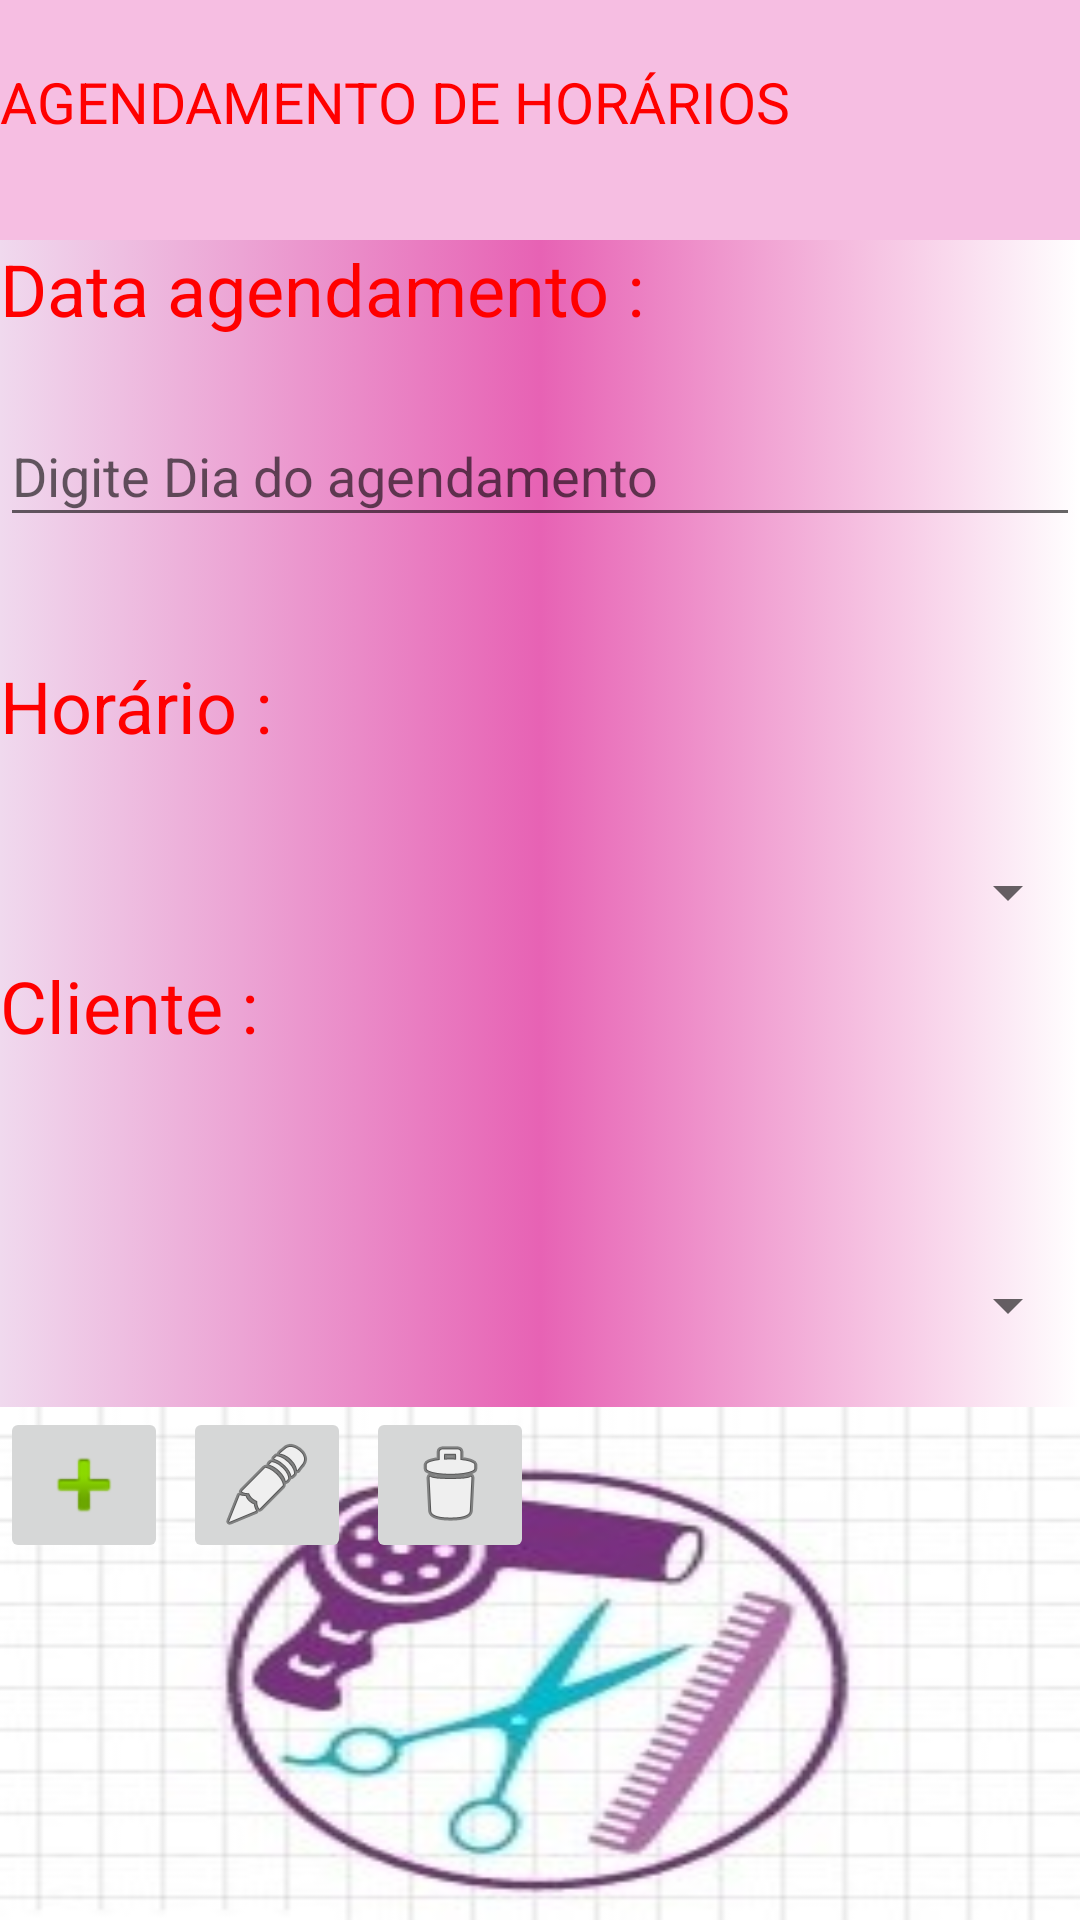

Reconstruct the res/layout file that produces this screen, plus the resources it refers to.
<!-- AndroidManifest.xml: application theme AppTheme -->
<!-- res/layout/activity_agendamento.xml -->
<?xml version="1.0" encoding="utf-8"?>
<ScrollView xmlns:android="http://schemas.android.com/apk/res/android"
    android:layout_width="match_parent"
    android:layout_height="match_parent"
    android:fillViewport="true">

    <LinearLayout
        android:layout_width="match_parent"
        android:layout_height="match_parent"
        android:background="@color/Telas_Clientes"
        android:orientation="vertical">


        <LinearLayout
            android:id="@+id/layoutTopo"
            android:layout_width="match_parent"
            android:layout_height="80dp"
            android:orientation="horizontal"
            android:background="#F5F7BEE2">


            <ImageView
                android:layout_width="wrap_content"
                android:layout_height="wrap_content"
                android:src="@drawable/app_principal"/>

            <TextView
                android:id="@+id/titulo"
                android:layout_width="match_parent"
                android:layout_height="38dp"
                android:layout_weight="1"
                android:text="AGENDAMENTO DE HORÁRIOS"
                android:textColor="#ff0000"
                android:textSize="19dp"
                android:layout_gravity="center"/>
        </LinearLayout>





        <LinearLayout
            android:layout_width="fill_parent"
            android:layout_height="wrap_content"
            android:orientation="vertical"

            android:background="@drawable/gradient_background_elias">




        <LinearLayout
            android:layout_width="match_parent"
            android:layout_height="99dp"
            android:orientation="vertical">

            


            <TextView
                android:id="@+id/Data"
                android:layout_width="match_parent"
                android:layout_height="38dp"
                android:layout_weight="1"
                android:text="Data agendamento :"
                android:textColor="#ff0000"
                android:textSize="24sp"
                android:layout_gravity="center"/>

            <EditText
                android:id="@+id/editTextDataNascimentoHorario"
                android:layout_width="match_parent"
                android:layout_height="wrap_content"
                android:layout_weight="1"
                android:layout_marginTop="15dp"
                android:inputType="textPersonName"
                android:hint ="Digite Dia do agendamento " />
        </LinearLayout>

        <LinearLayout
            android:layout_width="match_parent"
            android:layout_height="100dp"
            android:layout_marginTop="40dp"
            android:orientation="vertical">
            

            <TextView
                android:id="@+id/HoraHorario"
                android:layout_width="match_parent"
                android:layout_height="38dp"
                android:layout_weight="1"
                android:text="Horário :"
                android:textColor="#ff0000"
                android:textSize="24sp"
                android:layout_gravity="center"/>

            <Spinner
                android:id="@+id/spinnerHorarios"
                android:layout_width="match_parent"
                android:layout_height="wrap_content"
                android:layout_weight="1" />

        </LinearLayout>

        <LinearLayout
            android:layout_width="match_parent"
            android:layout_height="150dp"
            android:orientation="vertical">

            <TextView
                android:id="@+id/ClienteHorario"
                android:layout_width="match_parent"
                android:layout_height="38dp"
                android:layout_weight="1"
                android:text="Cliente :"
                android:textColor="#ff0000"
                android:textSize="24sp"
                android:layout_gravity="center"/>

            <Spinner
                android:id="@+id/spinnerClientesHorario"
                android:layout_width="match_parent"
                android:layout_height="wrap_content"
                android:layout_weight="1" />

        </LinearLayout>

    </LinearLayout>

        <LinearLayout
            android:layout_width="match_parent"
            android:layout_height="match_parent"
            android:layout_gravity="center_horizontal"
            android:orientation="horizontal"
            android:background="@drawable/bg_main2">


            <ImageButton
                android:id="@+id/btnAgendarHorario"
                android:layout_width="wrap_content"
                android:layout_height="wrap_content"
                android:layout_below="@+id/editQuantidade"
                android:layout_marginRight="5dip"
                android:layout_toEndOf="@+id/txtQuantidade"
                android:layout_toRightOf="@+id/txtQuantidade"

                android:src="@android:drawable/ic_input_add" />


            <ImageButton
                android:id="@+id/btnAlterarHorario"
                android:layout_width="wrap_content"
                android:layout_height="wrap_content"
                android:layout_gravity="center_horizontal"
                android:layout_marginRight="5dip"

                android:src="@android:drawable/ic_menu_edit" />

            <ImageButton
                android:id="@+id/btnCancelarHorario"
                android:layout_width="wrap_content"
                android:layout_height="wrap_content"
                android:layout_gravity="center_horizontal"
                android:layout_marginRight="5dip"

                android:src="@android:drawable/ic_menu_delete" />
        </LinearLayout>


    </LinearLayout>
</ScrollView>
<!-- resources referenced by this layout -->
<resources>
  <color name="Telas_Clientes">#F0D9EE</color>
  <!-- drawable bg_main2: jpg bitmap (drawable, 11267 bytes) -->
  <!-- drawable gradient_background_elias (drawable) -->
  <?xml version="1.0" encoding="utf-8"?>
  <selector xmlns:android="http://schemas.android.com/apk/res/android">
  
      <item>
          <shape>
              <gradient android:angle="180" android:centerColor="#E762B4" android:startColor="#fff" android:type="linear"/>
          </shape>
      </item>
  </selector>
  <style name="AppTheme" parent="Theme.AppCompat.Light.DarkActionBar">
          
          <item name="colorPrimary">@color/colorPrimary</item>
          <item name="colorPrimaryDark">@color/colorPrimaryDark</item>
          <item name="colorAccent">@color/colorAccent</item>
      </style>
  <color name="colorPrimary">#008577</color>
  <color name="colorPrimaryDark">#00574B</color>
  <color name="colorAccent">#EC88C6</color>
</resources>
